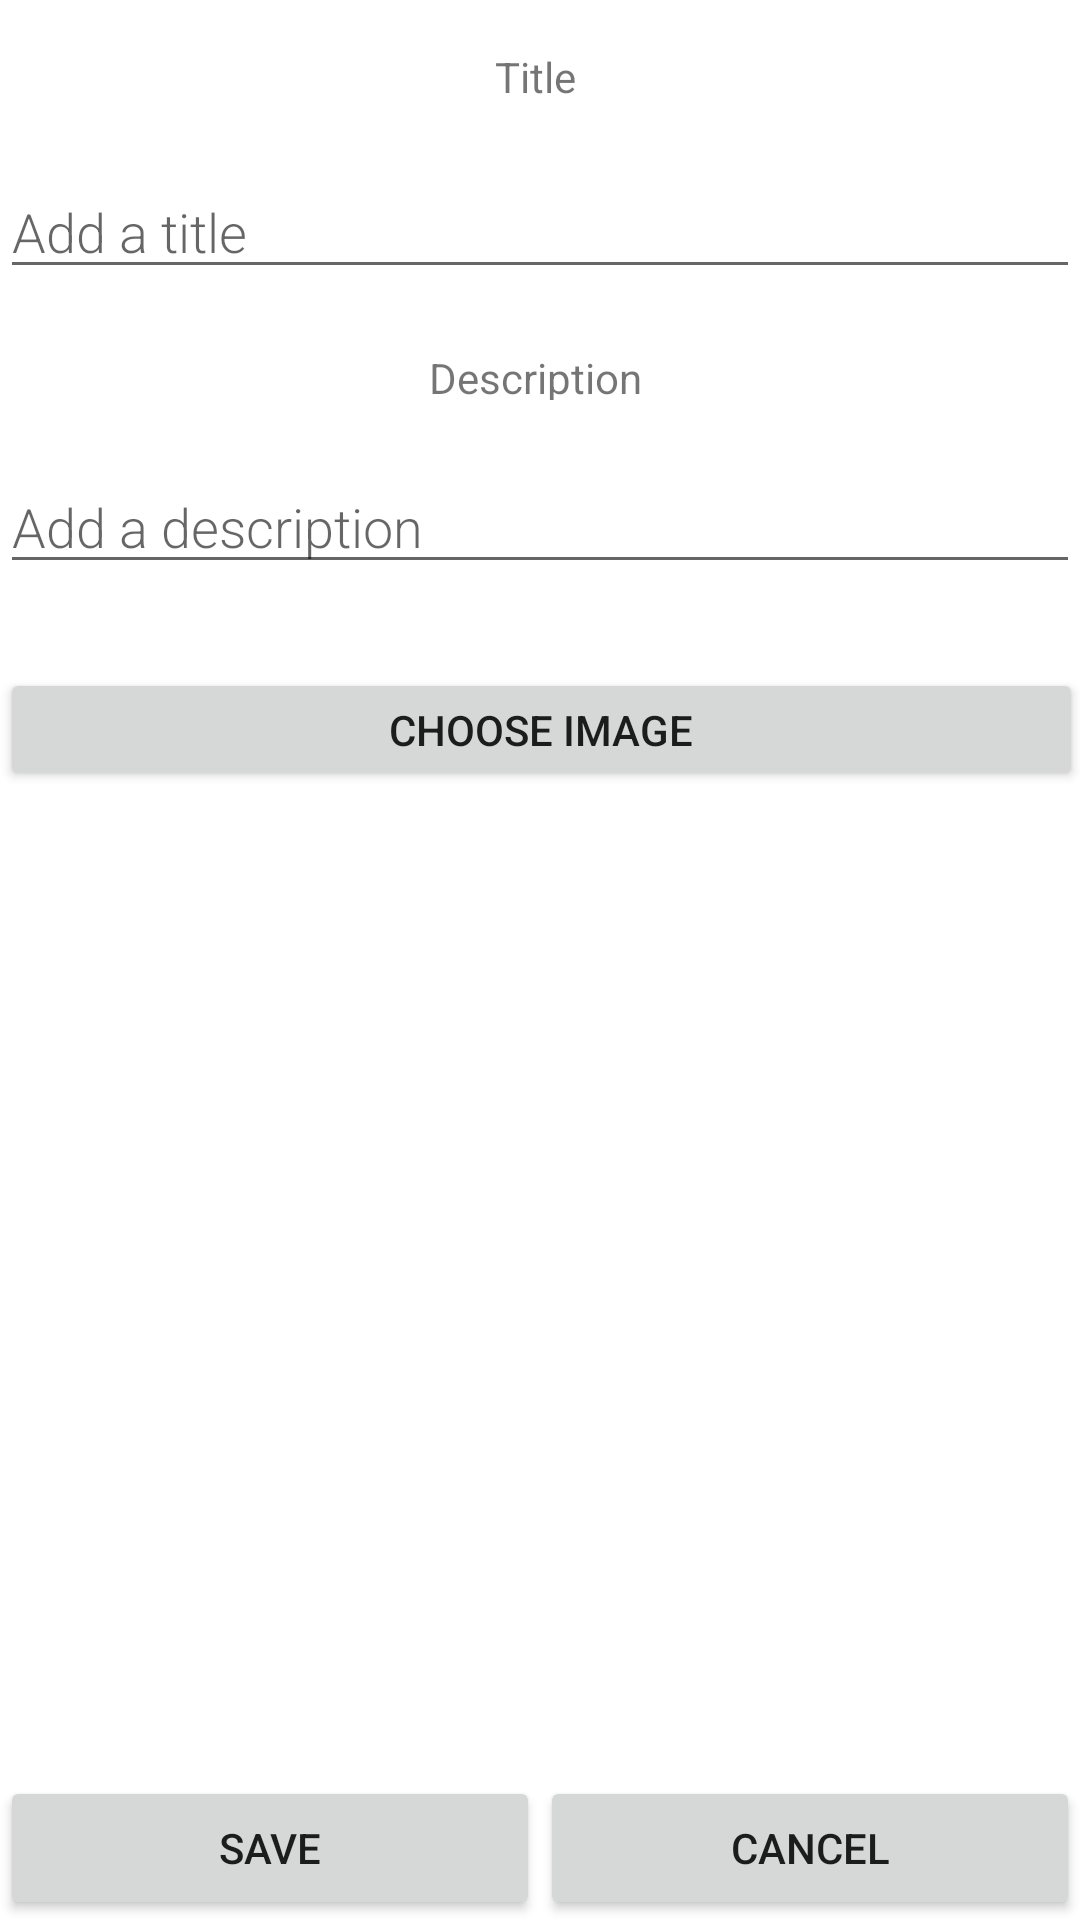

This screen was rendered from an Android layout file. Write that file and the resources it references.
<!-- AndroidManifest.xml: application theme Theme.CidadesInteligentes -->
<!-- res/layout/activity_add_ocorrencia.xml -->
<?xml version="1.0" encoding="utf-8"?>
<androidx.constraintlayout.widget.ConstraintLayout xmlns:android="http://schemas.android.com/apk/res/android"
    xmlns:app="http://schemas.android.com/apk/res-auto"
    xmlns:tools="http://schemas.android.com/tools"
    android:layout_width="match_parent"
    android:layout_height="match_parent"
    tools:context=".AddOcorrencia">

    <TextView
        android:id="@+id/textView"
        android:layout_width="357dp"
        android:layout_height="19dp"
        android:layout_marginTop="16dp"
        android:gravity="center"
        android:text="@string/title"
        app:layout_constraintEnd_toEndOf="parent"
        app:layout_constraintHorizontal_bias="0.0"
        app:layout_constraintStart_toStartOf="parent"
        app:layout_constraintTop_toTopOf="parent" />

    <EditText
        android:id="@+id/title"
        android:layout_width="match_parent"
        android:layout_height="wrap_content"
        android:layout_marginTop="20dp"
        android:fontFamily="sans-serif-light"
        android:hint="@string/hint1"
        android:inputType="textAutoComplete"
        android:textSize="18sp"
        app:layout_constraintEnd_toEndOf="parent"
        app:layout_constraintHorizontal_bias="0.0"
        app:layout_constraintStart_toStartOf="parent"
        app:layout_constraintTop_toBottomOf="@+id/textView" />

    <TextView
        android:id="@+id/textView2"
        android:layout_width="357dp"
        android:layout_height="17dp"
        android:layout_marginTop="20dp"
        android:gravity="center"
        android:text="@string/description"
        app:layout_constraintStart_toStartOf="parent"
        app:layout_constraintTop_toBottomOf="@+id/title" />

    <EditText
        android:id="@+id/description"
        android:layout_width="match_parent"
        android:layout_height="wrap_content"
        android:layout_marginTop="20dp"
        android:fontFamily="sans-serif-light"
        android:hint="@string/hint2"
        android:inputType="textAutoComplete"
        android:textSize="18sp"
        app:layout_constraintEnd_toEndOf="parent"
        app:layout_constraintHorizontal_bias="0.0"
        app:layout_constraintStart_toStartOf="parent"
        app:layout_constraintTop_toBottomOf="@+id/textView2" />

    <LinearLayout
        android:id="@+id/jk"
        android:layout_width="match_parent"
        android:layout_height="wrap_content"
        android:orientation="horizontal"
        app:layout_constraintBottom_toBottomOf="parent"
        app:layout_constraintEnd_toEndOf="parent"
        app:layout_constraintStart_toStartOf="parent">

        <Button
            android:id="@+id/save"
            android:layout_width="wrap_content"
            android:layout_height="wrap_content"
            android:layout_weight="1"
            android:text="@string/save"
            app:layout_constraintBottom_toBottomOf="parent"
            app:layout_constraintEnd_toStartOf="@+id/back"
            app:layout_constraintHorizontal_bias="0.5"
            app:layout_constraintStart_toStartOf="parent"
            app:layout_constraintTop_toBottomOf="@+id/description" />

        <Button
            android:id="@+id/cancel"
            android:layout_width="wrap_content"
            android:layout_height="wrap_content"
            android:layout_weight="1"
            android:text="@string/cancel"
            app:layout_constraintBottom_toBottomOf="parent"
            app:layout_constraintEnd_toEndOf="parent"
            app:layout_constraintHorizontal_bias="0.5"
            app:layout_constraintStart_toEndOf="@+id/save"
            app:layout_constraintTop_toBottomOf="@+id/description" />
    </LinearLayout>

    <Button
        android:id="@+id/buttonAddImage"
        android:layout_width="361dp"
        android:layout_height="41dp"
        android:layout_marginTop="28dp"
        android:text="@string/selectImage"
        app:layout_constraintEnd_toEndOf="parent"
        app:layout_constraintStart_toStartOf="parent"
        app:layout_constraintTop_toBottomOf="@+id/description" />

    <ImageView
        android:id="@+id/imageView"
        android:layout_width="wrap_content"
        android:layout_height="wrap_content"
        android:layout_marginTop="0dp"
        android:layout_weight="1"
        app:layout_constraintEnd_toEndOf="@id/jk"
        app:layout_constraintStart_toStartOf="@id/jk"
        app:layout_constraintTop_toBottomOf="@+id/buttonAddImage" />

</androidx.constraintlayout.widget.ConstraintLayout>
<!-- resources referenced by this layout -->
<resources>
  <string name="cancel">Cancel</string>
  <string name="description">Description</string>
  <string name="hint1">Add a title</string>
  <string name="hint2">Add a description</string>
  <string name="save">Save</string>
  <string name="selectImage">Choose Image</string>
  <string name="title">Title</string>
  <style name="Theme.CidadesInteligentes" parent="Theme.MaterialComponents.DayNight.DarkActionBar">
          
          <item name="colorPrimary">@color/purple_500</item>
          <item name="colorPrimaryVariant">@color/purple_700</item>
          <item name="colorOnPrimary">@color/white</item>
          
          <item name="colorSecondary">@color/teal_200</item>
          <item name="colorSecondaryVariant">@color/teal_700</item>
          <item name="colorOnSecondary">@color/black</item>
          
          <item name="android:statusBarColor" tools:targetApi="l">?attr/colorPrimaryVariant</item>
          
      </style>
  <!-- not gathered from this repository: default colours our renderer supplied (Android Studio template values) -->
  <color name="purple_500">#FF6200EE</color>
  <color name="purple_700">#FF3700B3</color>
  <color name="teal_200">#FF03DAC5</color>
  <color name="teal_700">#FF018786</color>
  <color name="black">#FF000000</color>
  <color name="white">#FFFFFFFF</color>
</resources>
